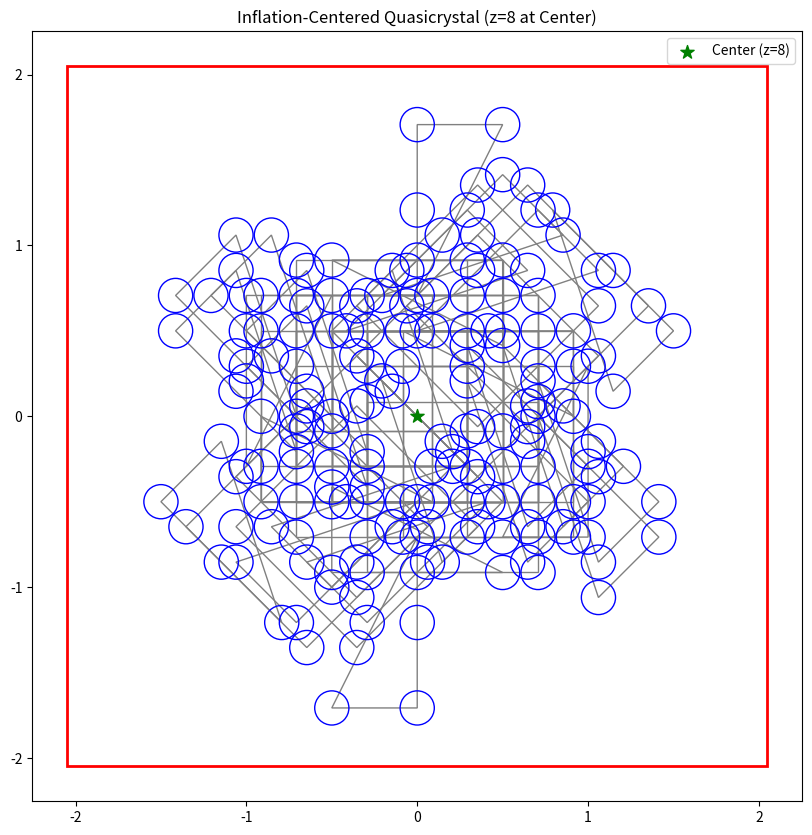

The matplotlib source for this figure:
import numpy as np
import matplotlib.pyplot as plt
from matplotlib.patches import Polygon, Circle, Rectangle

# Constants
sqrt2 = np.sqrt(2)
silver_ratio = 1 + sqrt2
side_length = 1.0  # Basic edge length, adjustable

class Rhomb:
    def __init__(self, center, rotation=0):
        self.center = np.array(center)
        self.rotation = rotation
        self.vertices = self.get_vertices()

    def get_vertices(self):
        angles = np.array([0, np.pi/4, np.pi/2, 3*np.pi/4]) + self.rotation
        scales = [side_length / 2, side_length * sqrt2 / 2, side_length / 2, side_length * sqrt2 / 2]
        dx = scales * np.cos(angles)
        dy = scales * np.sin(angles)
        return self.center + np.vstack((dx, dy)).T  # Fixed: removed [:, None] for broadcasting

    def inflate(self):
        new_tiles = []
        scale_factor = 1 / silver_ratio
        new_side = side_length * scale_factor
        offset1 = new_side / 2
        offset2 = new_side * (1 + sqrt2 / 2)
        offset3 = new_side * (sqrt2 / 2)
        directions_r1 = [np.pi/4, 5*np.pi/4]
        for d in directions_r1:
            new_center = self.center + np.array([np.cos(self.rotation + d) * offset2, np.sin(self.rotation + d) * offset2])
            new_tiles.append(Rhomb(new_center, self.rotation + d))
        directions_s = [0, np.pi/2, np.pi]
        for d in directions_s:
            new_center = self.center + np.array([np.cos(self.rotation + d) * offset1, np.sin(self.rotation + d) * offset1])
            new_tiles.append(Square(new_center, self.rotation))
        directions_r2 = [3*np.pi/4, 7*np.pi/4]
        for d in directions_r2:
            new_center = self.center + np.array([np.cos(self.rotation + d) * offset3, np.sin(self.rotation + d) * offset3])
            new_tiles.append(Rhomb(new_center, self.rotation + d - np.pi/4))  # Adjust rotation for symmetry
        return new_tiles

class Square:
    def __init__(self, center, rotation=0):
        self.center = np.array(center)
        self.rotation = rotation
        self.vertices = self.get_vertices()

    def get_vertices(self):
        angles = np.array([ -np.pi/4, np.pi/4, 3*np.pi/4, 5*np.pi/4]) + self.rotation
        dist = side_length / sqrt2
        dx = dist * np.cos(angles)
        dy = dist * np.sin(angles)
        return self.center + np.vstack((dx, dy)).T  # Fixed: removed [:, None] for broadcasting

    def inflate(self):
        new_tiles = []
        scale_factor = 1 / silver_ratio
        new_side = side_length * scale_factor
        offset1 = new_side / 2
        offset2 = new_side * (1 + sqrt2 / 2)
        directions = [np.pi/4, 3*np.pi/4, 5*np.pi/4, 7*np.pi/4]
        for d in directions:
            new_center = self.center + np.array([np.cos(self.rotation + d) * offset2, np.sin(self.rotation + d) * offset2])
            new_tiles.append(Rhomb(new_center, self.rotation + d))
        directions_s = [0, np.pi/2, np.pi, 3*np.pi/2]
        for d in directions_s:
            new_center = self.center + np.array([np.cos(self.rotation + d) * offset1, np.sin(self.rotation + d) * offset1])
            new_tiles.append(Square(new_center, self.rotation))
        new_tiles.append(Square(self.center, self.rotation))  # Central square
        return new_tiles

# Start with a central rhomb at (0,0) for high symmetry
tiles = [Rhomb([0, 0], rotation=0)]

# Inflate 2 times for second-order patch centered at z=8
for _ in range(2):
    new_tiles = []
    for tile in tiles:
        new_tiles.extend(tile.inflate())
    tiles = new_tiles

# Collect all unique vertices (points) from tiles
all_vertices = np.vstack([tile.vertices for tile in tiles])
points = np.unique(np.round(all_vertices, decimals=6), axis=0)  # Deduplicate with tolerance

# Compute z (coordination number) for each point
dist_threshold = side_length / silver_ratio**2 * 1.05  # Adjusted for inflated scale
z = np.zeros(len(points))
for i in range(len(points)):
    distances = np.linalg.norm(points - points[i], axis=1)
    z[i] = np.sum((distances > 0) & (distances < dist_threshold))  # Count neighbors

# Verify center (0,0) has z=8
center_idx = np.argmin(np.linalg.norm(points, axis=1))
print(f"Center point z: {z[center_idx]} (should be 8)")

# Circle radius
circle_radius = 0.1 * side_length

# Square boundary with padding
x_min, x_max = np.min(points[:, 0]), np.max(points[:, 0])
y_min, y_max = np.min(points[:, 1]), np.max(points[:, 1])
width = x_max - x_min
height = y_max - y_min
side = max(width, height)
padding = 0.1 * side
boundary_x = -side/2 - padding
boundary_y = -side/2 - padding
boundary_side = side + 2 * padding

# Visualize
fig, ax = plt.subplots(figsize=(10, 10))
for tile in tiles:
    poly = Polygon(tile.vertices, closed=True, fill=None, edgecolor='gray')
    ax.add_patch(poly)
for point in points:
    ax.add_patch(Circle(point, circle_radius, fill=None, edgecolor='blue'))
ax.add_patch(Rectangle((boundary_x, boundary_y), boundary_side, boundary_side, fill=None, edgecolor='red', linewidth=2))
ax.scatter(0, 0, c='green', marker='*', s=100, label='Center (z=8)')
ax.set_aspect('equal')
ax.autoscale()
ax.legend()
plt.title('Inflation-Centered Quasicrystal (z=8 at Center)')
plt.savefig('quasicrystal_centered_inflation.png')
plt.show()

# DXF export
with open('quasicrystal_centered_inflation.dxf', 'w') as f:
    f.write(' 0\nSECTION\n 2\nHEADER\n 0\nENDSEC\n 0\nSECTION\n 2\nENTITIES\n')
    # Circles at points
    for point in points:
        f.write(' 0\nCIRCLE\n 8\nLayer0\n')
        f.write(' 10\n{:.6f}\n 20\n{:.6f}\n 30\n0.0\n'.format(point[0], point[1]))
        f.write(' 40\n{:.6f}\n'.format(circle_radius))
    # Tiles as polylines (for edges)
    for tile in tiles:
        f.write(' 0\nPOLYLINE\n 8\nLayer0\n 66\n1\n 70\n1\n')
        for v in np.vstack([tile.vertices, tile.vertices[0]]):  # Close
            f.write(' 0\nVERTEX\n 8\nLayer0\n 10\n{:.6f}\n 20\n{:.6f}\n 30\n0.0\n'.format(v[0], v[1]))
        f.write(' 0\nSEQEND\n')
    # Square boundary
    f.write(' 0\nPOLYLINE\n 8\nLayer0\n 66\n1\n 70\n1\n')
    boundary_points = [
        [boundary_x, boundary_y],
        [boundary_x + boundary_side, boundary_y],
        [boundary_x + boundary_side, boundary_y + boundary_side],
        [boundary_x, boundary_y + boundary_side],
        [boundary_x, boundary_y]
    ]
    for pt in boundary_points:
        f.write(' 0\nVERTEX\n 8\nLayer0\n 10\n{:.6f}\n 20\n{:.6f}\n 30\n0.0\n'.format(pt[0], pt[1]))
    f.write(' 0\nSEQEND\n')
    f.write(' 0\nENDSEC\n 0\nEOF\n')

print("Generated quasicrystal_centered_inflation.png and quasicrystal_centered_inflation.dxf. Grid expanded around z=8 center.")
